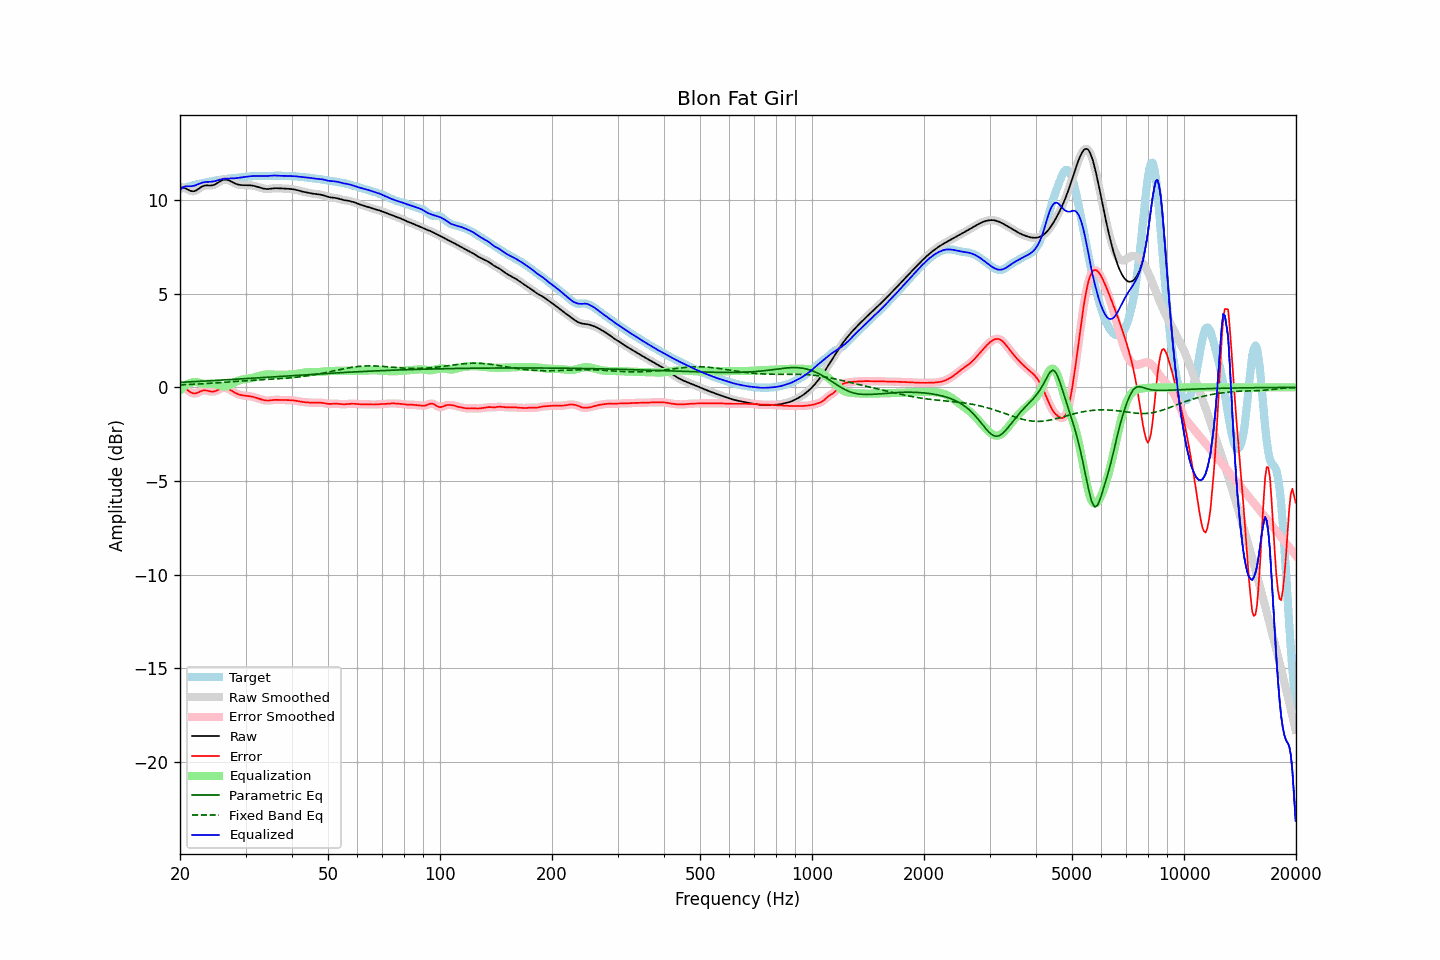

The data file committed next to this chart (first rows):
frequency, raw, error, smoothed, error_smoothed, equalization, parametric_eq, fixed_band_eq, equalized_raw, equalized_smoothed, target
20.00, 10.71, 0.10, 10.71, 0.10, -0.16, 0.27, 0.13, 10.56, 10.56, 10.61
20.20, 10.69, 0.06, 10.70, 0.06, -0.07, 0.27, 0.14, 10.63, 10.63, 10.64
20.40, 10.67, 0.01, 10.67, 0.02, 0.01, 0.28, 0.14, 10.68, 10.69, 10.66
20.61, 10.65, -0.03, 10.64, -0.04, 0.08, 0.28, 0.14, 10.73, 10.73, 10.68
20.81, 10.61, -0.10, 10.61, -0.10, 0.14, 0.29, 0.15, 10.75, 10.75, 10.70
21.02, 10.56, -0.16, 10.56, -0.16, 0.19, 0.29, 0.15, 10.75, 10.75, 10.73
21.23, 10.52, -0.23, 10.52, -0.23, 0.23, 0.30, 0.16, 10.75, 10.75, 10.75
21.44, 10.49, -0.28, 10.49, -0.28, 0.26, 0.30, 0.16, 10.75, 10.75, 10.77
21.66, 10.48, -0.31, 10.48, -0.31, 0.28, 0.30, 0.16, 10.77, 10.76, 10.79
21.87, 10.49, -0.33, 10.49, -0.32, 0.29, 0.31, 0.17, 10.78, 10.79, 10.82
22.09, 10.52, -0.31, 10.52, -0.31, 0.29, 0.31, 0.17, 10.81, 10.81, 10.84
22.31, 10.58, -0.28, 10.57, -0.28, 0.27, 0.32, 0.18, 10.85, 10.85, 10.86
22.54, 10.63, -0.24, 10.64, -0.24, 0.25, 0.32, 0.18, 10.88, 10.88, 10.88
22.76, 10.69, -0.20, 10.69, -0.20, 0.22, 0.33, 0.19, 10.92, 10.92, 10.90
22.99, 10.75, -0.17, 10.74, -0.17, 0.20, 0.33, 0.19, 10.95, 10.94, 10.91
23.22, 10.78, -0.16, 10.77, -0.16, 0.19, 0.34, 0.20, 10.96, 10.96, 10.93
23.45, 10.79, -0.16, 10.79, -0.16, 0.18, 0.34, 0.20, 10.98, 10.97, 10.95
23.69, 10.79, -0.18, 10.79, -0.18, 0.19, 0.35, 0.21, 10.98, 10.98, 10.97
23.92, 10.79, -0.20, 10.79, -0.20, 0.19, 0.35, 0.21, 10.98, 10.98, 10.99
24.16, 10.79, -0.22, 10.79, -0.22, 0.20, 0.36, 0.22, 10.99, 10.99, 11.00
24.40, 10.80, -0.22, 10.80, -0.22, 0.20, 0.36, 0.22, 11.00, 11.00, 11.02
24.65, 10.82, -0.22, 10.82, -0.22, 0.19, 0.37, 0.23, 11.01, 11.01, 11.04
24.89, 10.85, -0.20, 10.86, -0.20, 0.18, 0.37, 0.24, 11.03, 11.03, 11.05
25.14, 10.90, -0.16, 10.90, -0.16, 0.15, 0.38, 0.24, 11.05, 11.05, 11.07
25.39, 10.96, -0.12, 10.96, -0.12, 0.12, 0.38, 0.25, 11.08, 11.08, 11.08
25.65, 11.01, -0.08, 11.01, -0.08, 0.09, 0.39, 0.25, 11.11, 11.11, 11.10
25.91, 11.06, -0.05, 11.06, -0.05, 0.07, 0.39, 0.26, 11.13, 11.13, 11.11
26.16, 11.09, -0.03, 11.09, -0.03, 0.05, 0.40, 0.27, 11.15, 11.14, 11.12
26.43, 11.11, -0.03, 11.10, -0.03, 0.05, 0.40, 0.27, 11.16, 11.15, 11.14
26.69, 11.10, -0.05, 11.10, -0.05, 0.06, 0.41, 0.28, 11.16, 11.16, 11.15
26.96, 11.08, -0.08, 11.08, -0.08, 0.09, 0.41, 0.29, 11.17, 11.17, 11.16
27.23, 11.04, -0.12, 11.04, -0.12, 0.13, 0.42, 0.29, 11.17, 11.17, 11.16
27.50, 11.00, -0.17, 11.00, -0.17, 0.17, 0.42, 0.30, 11.17, 11.17, 11.17
27.77, 10.95, -0.23, 10.95, -0.23, 0.22, 0.43, 0.31, 11.17, 11.17, 11.18
28.05, 10.91, -0.28, 10.91, -0.28, 0.27, 0.43, 0.31, 11.17, 11.17, 11.18
28.33, 10.87, -0.32, 10.87, -0.32, 0.31, 0.44, 0.32, 11.18, 11.18, 11.19
28.62, 10.84, -0.36, 10.84, -0.36, 0.35, 0.44, 0.32, 11.19, 11.19, 11.20
28.90, 10.82, -0.39, 10.82, -0.39, 0.38, 0.45, 0.33, 11.20, 11.20, 11.21
29.19, 10.81, -0.41, 10.81, -0.41, 0.41, 0.45, 0.34, 11.22, 11.22, 11.22
29.48, 10.81, -0.43, 10.81, -0.43, 0.42, 0.46, 0.34, 11.23, 11.23, 11.23
29.78, 10.81, -0.44, 10.80, -0.44, 0.44, 0.46, 0.35, 11.24, 11.24, 11.24
30.08, 10.80, -0.45, 10.80, -0.45, 0.45, 0.47, 0.35, 11.26, 11.26, 11.26
30.38, 10.80, -0.46, 10.80, -0.46, 0.46, 0.48, 0.36, 11.27, 11.27, 11.26
30.68, 10.80, -0.47, 10.80, -0.47, 0.47, 0.48, 0.37, 11.28, 11.28, 11.27
30.99, 10.80, -0.48, 10.80, -0.48, 0.49, 0.49, 0.37, 11.28, 11.28, 11.28
31.30, 10.78, -0.50, 10.78, -0.50, 0.51, 0.49, 0.38, 11.29, 11.29, 11.28
31.61, 10.77, -0.52, 10.77, -0.52, 0.53, 0.50, 0.38, 11.29, 11.29, 11.29
31.93, 10.75, -0.54, 10.75, -0.54, 0.55, 0.50, 0.39, 11.30, 11.30, 11.29
32.24, 10.72, -0.57, 10.72, -0.57, 0.58, 0.51, 0.39, 11.30, 11.30, 11.29
32.57, 10.69, -0.60, 10.69, -0.60, 0.60, 0.51, 0.40, 11.30, 11.30, 11.30
32.89, 10.67, -0.63, 10.67, -0.63, 0.63, 0.52, 0.40, 11.30, 11.30, 11.30
33.22, 10.64, -0.66, 10.64, -0.66, 0.65, 0.53, 0.41, 11.30, 11.30, 11.30
33.55, 10.62, -0.68, 10.62, -0.68, 0.67, 0.53, 0.41, 11.30, 11.30, 11.30
33.89, 10.61, -0.69, 10.61, -0.69, 0.68, 0.54, 0.42, 11.29, 11.30, 11.30
34.23, 10.60, -0.70, 10.60, -0.70, 0.69, 0.54, 0.42, 11.30, 11.30, 11.31
34.57, 10.60, -0.70, 10.61, -0.70, 0.69, 0.55, 0.43, 11.30, 11.30, 11.31
34.92, 10.61, -0.70, 10.61, -0.69, 0.69, 0.55, 0.43, 11.31, 11.31, 11.31
35.27, 10.63, -0.68, 10.62, -0.68, 0.69, 0.56, 0.44, 11.31, 11.31, 11.31
35.62, 10.64, -0.67, 10.64, -0.67, 0.68, 0.56, 0.44, 11.32, 11.32, 11.31
35.97, 10.64, -0.67, 10.64, -0.67, 0.68, 0.57, 0.45, 11.32, 11.32, 11.31
... 635 more rows
